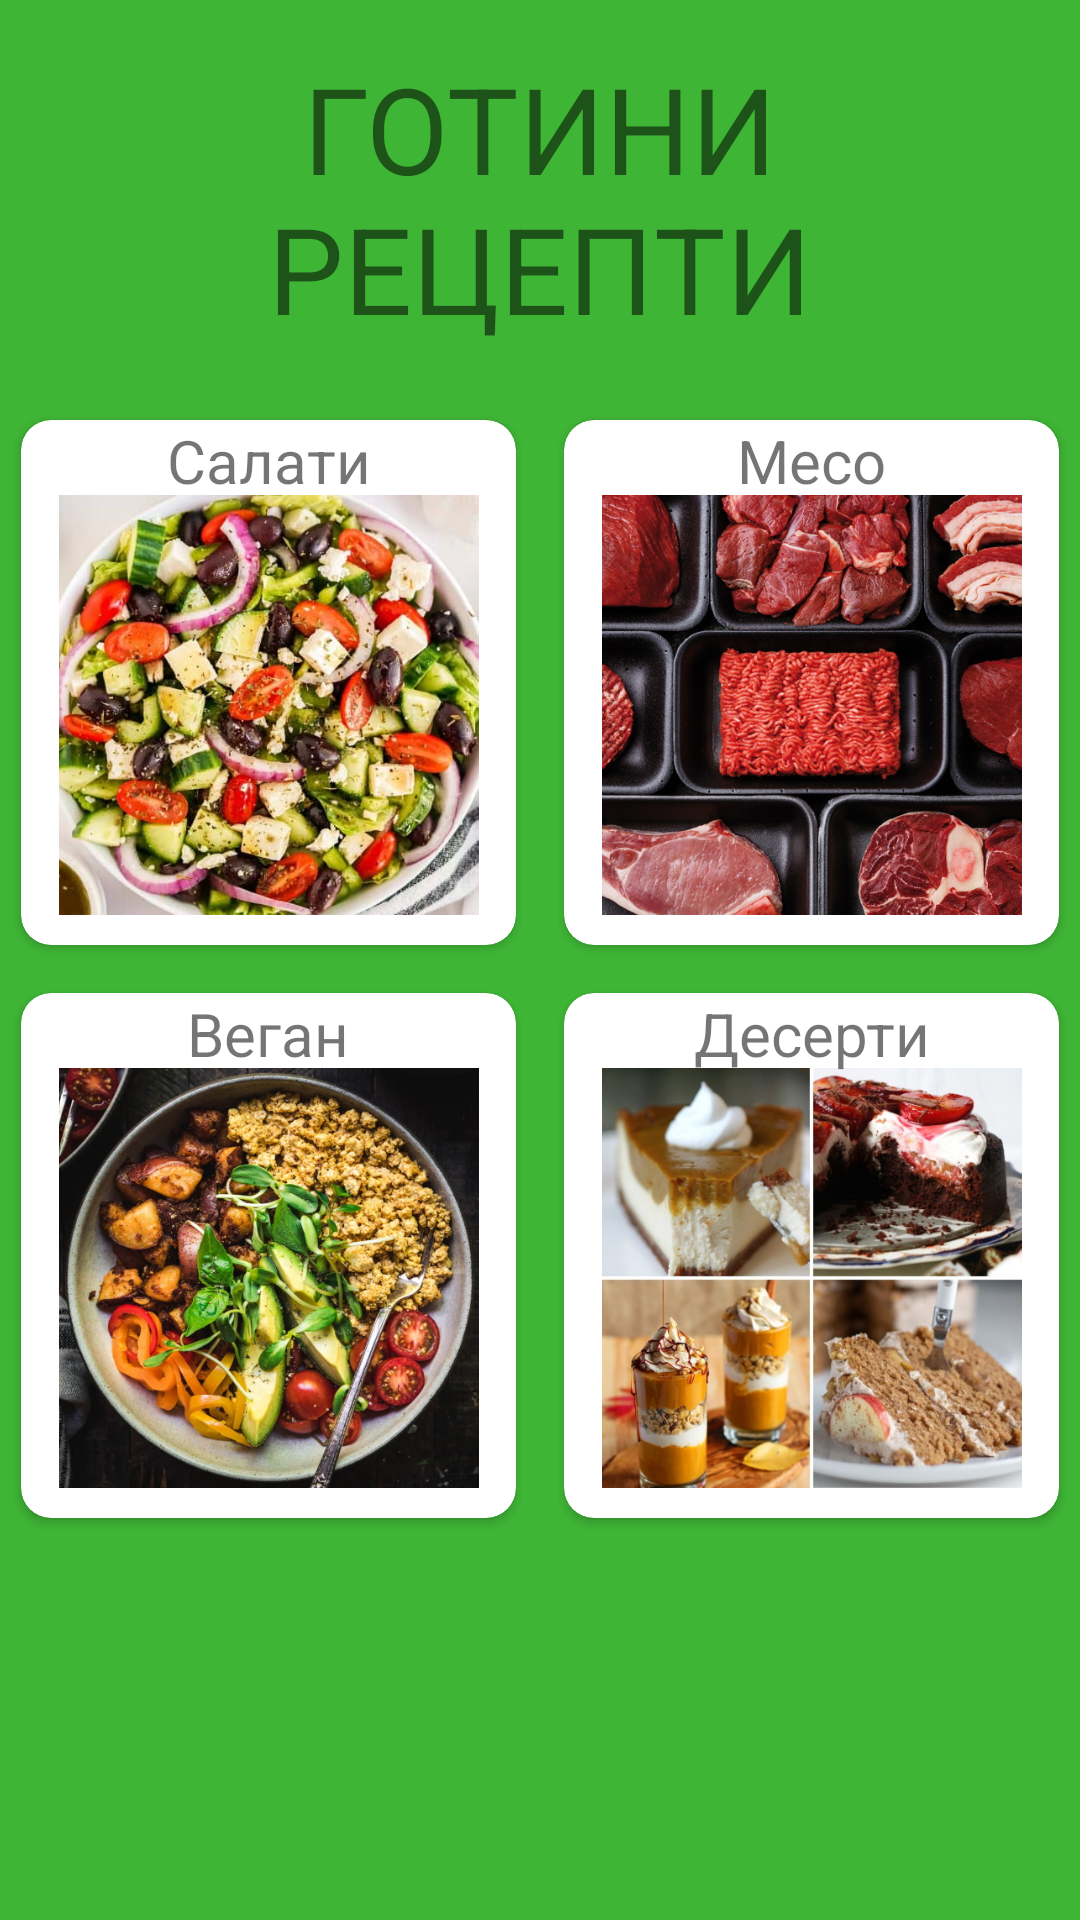

Write the Android layout XML for this screen, with the resource values it uses.
<!-- AndroidManifest.xml: application theme Theme.KN36317z -->
<!-- res/layout/activity_main.xml -->
<?xml version="1.0" encoding="utf-8"?>
<androidx.constraintlayout.widget.ConstraintLayout xmlns:android="http://schemas.android.com/apk/res/android"
    xmlns:app="http://schemas.android.com/apk/res-auto"
    xmlns:tools="http://schemas.android.com/tools"
    android:layout_width="match_parent"
    android:layout_height="match_parent"
    android:background="#3FB536"
    tools:context=".MainActivity">

    <androidx.cardview.widget.CardView
        android:id="@+id/salad"
        android:layout_width="165dp"
        android:layout_height="175dp"
        android:layout_marginStart="24dp"
        android:layout_marginTop="24dp"
        android:layout_marginEnd="8dp"
        android:onClick="loadRecipes"
        android:padding="20dp"
        app:cardBackgroundColor="#FFFFFF"
        app:cardCornerRadius="10dp"
        app:cardElevation="2dp"
        app:layout_constraintEnd_toStartOf="@+id/meat"
        app:layout_constraintStart_toStartOf="parent"
        app:layout_constraintTop_toBottomOf="@+id/textView">

        <ImageView
            android:id="@+id/imageSalad"
            android:layout_width="wrap_content"
            android:layout_height="wrap_content"
            android:layout_marginLeft="10dp"
            android:layout_marginTop="25dp"
            android:layout_marginRight="10dp"
            android:layout_marginBottom="10dp"
            app:srcCompat="@drawable/salad"
            tools:src="@tools:sample/backgrounds/scenic" />

        <TextView
            android:id="@+id/textSalad"
            android:layout_width="match_parent"
            android:layout_height="wrap_content"
            android:text="Салати"
            android:textAlignment="center"
            android:textSize="20sp" />

    </androidx.cardview.widget.CardView>

    <androidx.cardview.widget.CardView
        android:id="@+id/vegan"
        android:layout_width="165dp"
        android:layout_height="175dp"
        android:layout_marginStart="24dp"
        android:layout_marginTop="16dp"
        android:layout_marginEnd="8dp"
        android:onClick="loadRecipes"
        app:cardCornerRadius="10dp"
        app:layout_constraintEnd_toStartOf="@+id/dessert"
        app:layout_constraintStart_toStartOf="parent"
        app:layout_constraintTop_toBottomOf="@+id/salad">

        <ImageView
            android:id="@+id/imageVegan"
            android:layout_width="wrap_content"
            android:layout_height="wrap_content"
            android:layout_marginLeft="10dp"
            android:layout_marginTop="25dp"
            android:layout_marginRight="10dp"
            android:layout_marginBottom="10dp"
            app:srcCompat="@drawable/vegan"
            tools:src="@tools:sample/backgrounds/scenic" />

        <TextView
            android:id="@+id/textVegan"
            android:layout_width="match_parent"
            android:layout_height="wrap_content"
            android:text="Веган"
            android:textAlignment="center"
            android:textSize="20sp" />

    </androidx.cardview.widget.CardView>

    <androidx.cardview.widget.CardView
        android:id="@+id/meat"
        android:layout_width="165dp"
        android:layout_height="175dp"
        android:layout_marginStart="8dp"
        android:layout_marginTop="24dp"
        android:layout_marginEnd="24dp"
        android:onClick="loadRecipes"
        app:cardCornerRadius="10dp"
        app:layout_constraintEnd_toEndOf="parent"
        app:layout_constraintStart_toEndOf="@+id/salad"
        app:layout_constraintTop_toBottomOf="@+id/textView">

        <ImageView
            android:id="@+id/imageMeat"
            android:layout_width="wrap_content"
            android:layout_height="wrap_content"
            android:layout_marginLeft="10dp"
            android:layout_marginTop="25dp"
            android:layout_marginRight="10dp"
            android:layout_marginBottom="10dp"
            app:srcCompat="@drawable/meat"
            tools:src="@tools:sample/backgrounds/scenic" />

        <TextView
            android:id="@+id/textMeat"
            android:layout_width="match_parent"
            android:layout_height="wrap_content"
            android:text="Месо"
            android:textAlignment="center"
            android:textSize="20sp" />

    </androidx.cardview.widget.CardView>

    <androidx.cardview.widget.CardView
        android:id="@+id/dessert"
        android:layout_width="165dp"
        android:layout_height="175dp"
        android:layout_marginStart="8dp"
        android:layout_marginTop="16dp"
        android:layout_marginEnd="24dp"
        android:onClick="loadRecipes"
        app:cardCornerRadius="10dp"
        app:layout_constraintEnd_toEndOf="parent"
        app:layout_constraintStart_toEndOf="@+id/vegan"
        app:layout_constraintTop_toBottomOf="@+id/meat">

        <ImageView
            android:id="@+id/imageDessert"
            android:layout_width="wrap_content"
            android:layout_height="wrap_content"
            android:layout_marginLeft="10dp"
            android:layout_marginTop="25dp"
            android:layout_marginRight="10dp"
            android:layout_marginBottom="10dp"
            app:srcCompat="@drawable/dessert"
            tools:src="@tools:sample/backgrounds/scenic" />

        <TextView
            android:id="@+id/textDessert"
            android:layout_width="match_parent"
            android:layout_height="wrap_content"
            android:text="Десерти"
            android:textAlignment="center"
            android:textSize="20sp" />

    </androidx.cardview.widget.CardView>

    <TextView
        android:id="@+id/textView"
        android:layout_width="0dp"
        android:layout_height="wrap_content"
        android:layout_marginStart="24dp"
        android:layout_marginTop="16dp"
        android:layout_marginEnd="24dp"
        android:text="Готини рецепти"
        android:textAlignment="center"
        android:textAllCaps="true"
        android:textSize="40sp"
        app:layout_constraintEnd_toEndOf="parent"
        app:layout_constraintHorizontal_bias="0.0"
        app:layout_constraintStart_toStartOf="parent"
        app:layout_constraintTop_toTopOf="parent" />

</androidx.constraintlayout.widget.ConstraintLayout>
<!-- resources referenced by this layout -->
<resources>
  <!-- drawable dessert: png bitmap (drawable-v24, 421149 bytes) -->
  <!-- drawable meat: png bitmap (drawable-v24, 511797 bytes) -->
  <!-- drawable salad: png bitmap (drawable-v24, 505120 bytes) -->
  <!-- drawable vegan: png bitmap (drawable-v24, 496809 bytes) -->
  <style name="Theme.KN36317z" parent="Theme.MaterialComponents.DayNight.NoActionBar">
          
          <item name="colorPrimary">@color/purple_500</item>
          <item name="colorPrimaryVariant">@color/purple_700</item>
          <item name="colorOnPrimary">@color/white</item>
          
          <item name="colorSecondary">@color/teal_200</item>
          <item name="colorSecondaryVariant">@color/teal_700</item>
          <item name="colorOnSecondary">@color/black</item>
          
          <item name="android:statusBarColor" tools:targetApi="l">?attr/colorPrimaryVariant</item>
          
      </style>
  <!-- not gathered from this repository: default colours our renderer supplied (Android Studio template values) -->
  <color name="purple_500">#FF6200EE</color>
  <color name="purple_700">#FF3700B3</color>
  <color name="teal_200">#FF03DAC5</color>
  <color name="teal_700">#FF018786</color>
  <color name="black">#FF000000</color>
  <color name="white">#FFFFFFFF</color>
</resources>
